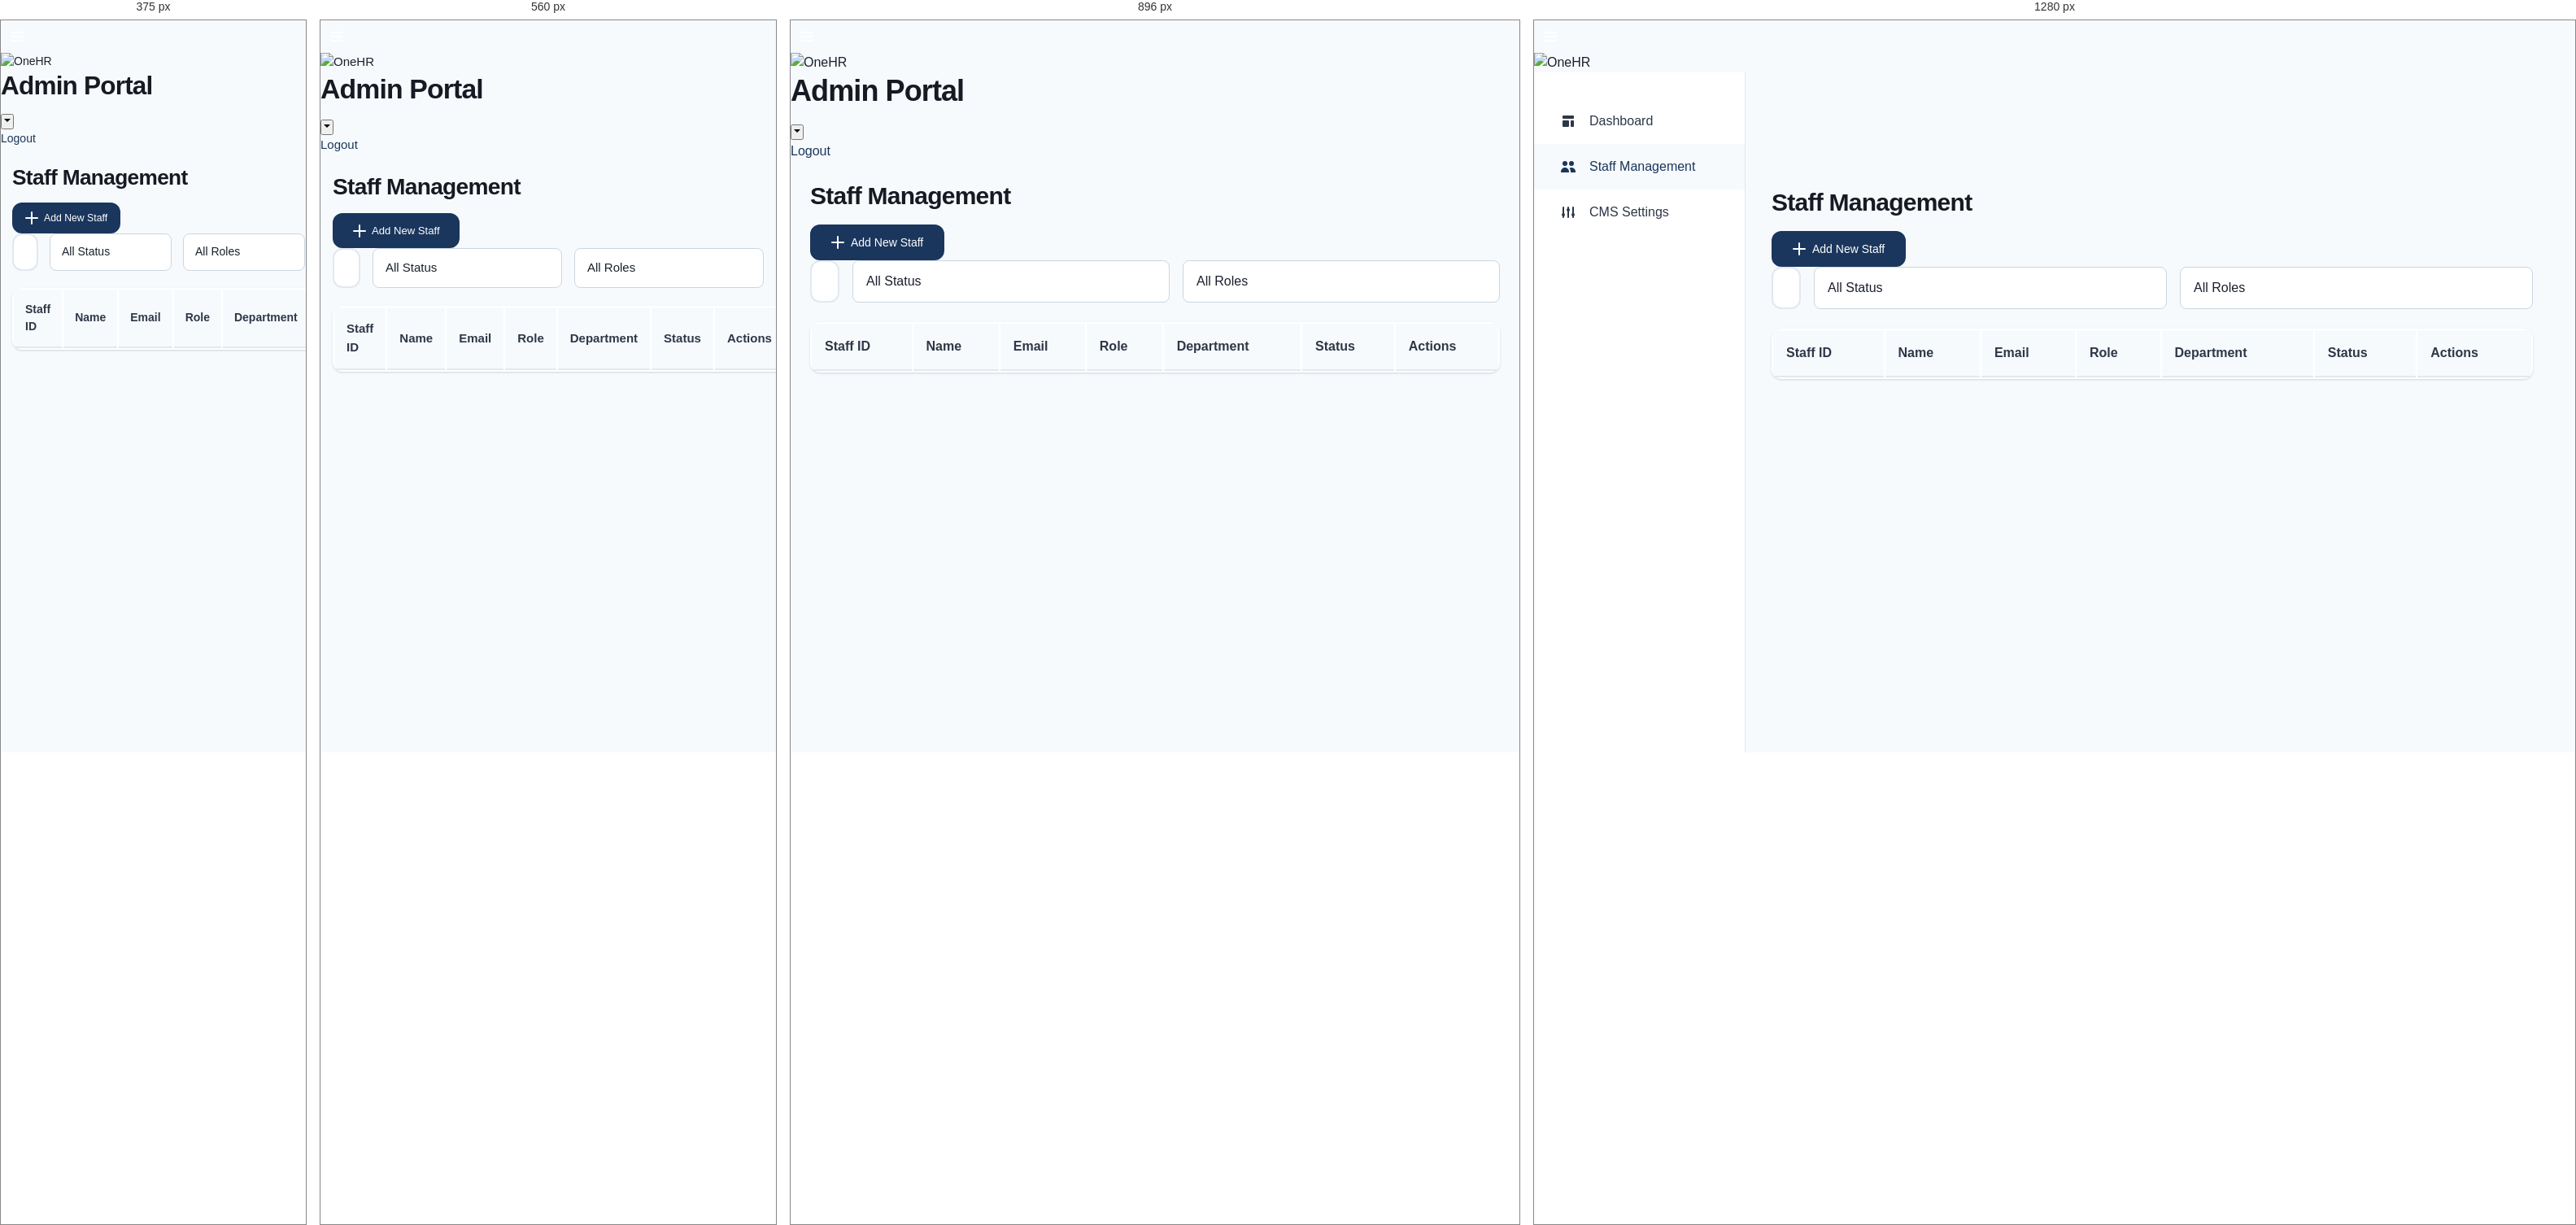
Rendered at 375 px, 560 px, 896 px and 1280 px, left to right.

<!-- file: staff-management.html -->
<!DOCTYPE html>
<html lang="en">

<head>
    <meta charset="UTF-8" />
    <meta name="viewport" content="width=device-width, initial-scale=1.0" />
    <title>Staff Management | Admin Portal</title>
    <link rel="stylesheet" href="../css/styles.css" />
    <link rel="stylesheet" href="../css/dashboard.css" />
    <style>
        .admin-sidebar {
            position: fixed;
            left: 0;
            top: 64px;
            bottom: 0;
            width: 260px;
            background-color: var(--white);
            border-right: 1px solid var(--gray-200);
            padding: var(--spacing-xl) 0;
            overflow-y: auto;
        }

        .admin-main {
            margin-left: 260px;
        }

        .sidebar-menu {
            display: flex;
            flex-direction: column;
        }

        .sidebar-item {
            display: flex;
            align-items: center;
            gap: var(--spacing-md);
            padding: var(--spacing-md) var(--spacing-xl);
            color: var(--gray-700);
            text-decoration: none;
            transition: all var(--transition-fast);
        }

        .sidebar-item:hover,
        .sidebar-item.active {
            background-color: var(--gray-50);
            color: var(--primary-color);
        }

        .search-bar {
            display: flex;
            gap: 1rem;
            margin-bottom: 1.5rem;
        }

        .search-input {
            flex: 1;
            padding: 0.75rem 1rem;
            border: 1px solid var(--gray-300);
            border-radius: 8px;
            font-size: 0.95rem;
        }

        .filter-select {
            padding: 0.75rem 1rem;
            border: 1px solid var(--gray-300);
            border-radius: 8px;
            background: white;
            min-width: 150px;
        }

        .staff-table {
            width: 100%;
            background: white;
            border-radius: 12px;
            overflow: hidden;
            box-shadow: var(--shadow-sm);
        }

        .staff-table th {
            background: var(--gray-50);
            padding: 1rem;
            text-align: left;
            font-weight: 600;
            color: var(--gray-700);
            border-bottom: 2px solid var(--gray-200);
        }

        .staff-table td {
            padding: 1rem;
            border-bottom: 1px solid var(--gray-100);
        }

        .staff-table tr:hover {
            background: var(--gray-50);
        }

        .status-badge {
            display: inline-block;
            padding: 0.25rem 0.75rem;
            border-radius: 12px;
            font-size: 0.85rem;
            font-weight: 500;
        }

        .status-badge.active {
            background: #d4edda;
            color: #155724;
        }

        .status-badge.inactive {
            background: #f8d7da;
            color: #721c24;
        }

        .action-btn {
            padding: 0.4rem 0.8rem;
            border: none;
            border-radius: 6px;
            cursor: pointer;
            font-size: 0.85rem;
            margin-right: 0.5rem;
            transition: all 0.2s;
        }

        .action-btn.edit {
            background: #0066cc;
            color: white;
        }

        .action-btn.edit:hover {
            background: #0052a3;
        }

        .action-btn.deactivate {
            background: #dc3545;
            color: white;
        }

        .action-btn.deactivate:hover {
            background: #c82333;
        }

        .action-btn.activate {
            background: #28a745;
            color: white;
        }

        .modal {
            display: none;
            position: fixed;
            top: 0;
            left: 0;
            right: 0;
            bottom: 0;
            background: rgba(0, 0, 0, 0.5);
            z-index: 1000;
            align-items: center;
            justify-content: center;
        }

        .modal.show {
            display: flex;
        }

        .modal-content {
            background: white;
            padding: 2rem;
            border-radius: 12px;
            max-width: 600px;
            width: 90%;
            max-height: 90vh;
            overflow-y: auto;
        }

        .modal-header {
            display: flex;
            justify-content: space-between;
            align-items: center;
            margin-bottom: 1.5rem;
        }

        .modal-header h3 {
            margin: 0;
            font-size: 1.5rem;
        }

        .close-btn {
            background: none;
            border: none;
            font-size: 1.5rem;
            cursor: pointer;
            color: var(--gray-600);
        }

        .form-group {
            margin-bottom: 1.5rem;
        }

        .form-group label {
            display: block;
            margin-bottom: 0.5rem;
            font-weight: 500;
            color: var(--gray-700);
        }

        .form-control {
            width: 100%;
            padding: 0.75rem;
            border: 1px solid var(--gray-300);
            border-radius: 8px;
            font-size: 0.95rem;
        }

        .form-row {
            display: grid;
            grid-template-columns: 1fr 1fr;
            gap: 1rem;
        }

        .btn-group {
            display: flex;
            gap: 1rem;
            justify-content: flex-end;
            margin-top: 2rem;
        }

        @media (max-width: 1024px) {
            .admin-sidebar {
                transform: translateX(-100%);
            }

            .admin-sidebar.open {
                transform: translateX(0);
            }

            .admin-main {
                margin-left: 0;
            }

            .form-row {
                grid-template-columns: 1fr;
            }
        }
    </style>
</head>

<body>
    <!-- Navigation Header -->
    <header class="main-header">
        <div class="header-left">
            <button class="icon-btn menu-toggle-btn" onclick="toggleSidebar()" title="Toggle sidebar"
                aria-label="Toggle sidebar">
                <svg width="20" height="20" viewBox="0 0 20 20" fill="currentColor">
                    <path d="M3 5h14M3 10h14M3 15h14" stroke="currentColor" stroke-width="2" stroke-linecap="round" />
                </svg>
            </button>
            <div class="org-logo-small">
                <img src="../assets/logo.svg" alt="OneHR" />
            </div>
            <h1 class="portal-title">Admin Portal</h1>
        </div>

        <div class="header-right">
            <div class="user-menu">
                <button class="user-btn" onclick="toggleUserMenu()" title="User menu" aria-label="User menu">
                    <div class="avatar"></div>
                    <span></span>
                    <svg width="12" height="12" viewBox="0 0 12 12" fill="currentColor">
                        <path d="M6 8L2 4h8L6 8z" />
                    </svg>
                </button>
                <div class="dropdown-menu" id="userDropdown">
                    <a href="#" onclick="logout()">Logout</a>
                </div>
            </div>
        </div>
    </header>

    <!-- Admin Sidebar -->
    <aside class="admin-sidebar" id="adminSidebar">
        <nav class="sidebar-menu">
            <a href="admin_interface.html" class="sidebar-item">
                <svg width="20" height="20" viewBox="0 0 20 20" fill="currentColor">
                    <path
                        d="M3 4a1 1 0 011-1h12a1 1 0 011 1v2a1 1 0 01-1 1H4a1 1 0 01-1-1V4zM3 10a1 1 0 011-1h6a1 1 0 011 1v6a1 1 0 01-1 1H4a1 1 0 01-1-1v-6zM14 9a1 1 0 00-1 1v6a1 1 0 001 1h2a1 1 0 001-1v-6a1 1 0 00-1-1h-2z" />
                </svg>
                Dashboard
            </a>
            <a href="staff-management.html" class="sidebar-item active">
                <svg width="20" height="20" viewBox="0 0 20 20" fill="currentColor">
                    <path
                        d="M9 6a3 3 0 11-6 0 3 3 0 016 0zM17 6a3 3 0 11-6 0 3 3 0 016 0zM12.93 17c.046-.327.07-.66.07-1a6.97 6.97 0 00-1.5-4.33A5 5 0 0119 16v1h-6.07zM6 11a5 5 0 015 5v1H1v-1a5 5 0 015-5z" />
                </svg>
                Staff Management
            </a>
            <a href="cms-settings.html" class="sidebar-item">
                <svg width="20" height="20" viewBox="0 0 20 20" fill="currentColor">
                    <path
                        d="M5 4a1 1 0 00-2 0v7.268a2 2 0 000 3.464V16a1 1 0 102 0v-1.268a2 2 0 000-3.464V4zM11 4a1 1 0 10-2 0v1.268a2 2 0 000 3.464V16a1 1 0 102 0V8.732a2 2 0 000-3.464V4zM16 3a1 1 0 011 1v7.268a2 2 0 010 3.464V16a1 1 0 11-2 0v-1.268a2 2 0 010-3.464V4a1 1 0 011-1z" />
                </svg>
                CMS Settings
            </a>
        </nav>
    </aside>

    <!-- Main Content -->
    <main class="main-content admin-main">
        <div class="page-header">
            <div>
                <h2>Staff Management</h2>
                <p class="date-display" id="currentDate"></p>
            </div>
            <button class="btn btn-primary" onclick="showCreateStaffModal()">
                <svg width="16" height="16" viewBox="0 0 16 16" fill="currentColor" class="btn-icon">
                    <path d="M8 0a1 1 0 011 1v6h6a1 1 0 110 2H9v6a1 1 0 11-2 0V9H1a1 1 0 110-2h6V1a1 1 0 011-1z" />
                </svg>
                Add New Staff
            </button>
        </div>

        <!-- Search and Filters -->
        <div class="search-bar">
            <input type="text" class="search-input" id="searchInput" placeholder="Search by name, staff ID, or email..."
                onkeyup="filterStaff()" />
            <select class="filter-select" id="statusFilter" onchange="filterStaff()" aria-label="Filter by status"
                title="Filter by status">
                <option value="">All Status</option>
                <option value="active">Active</option>
                <option value="inactive">Inactive</option>
            </select>
            <select class="filter-select" id="roleFilter" onchange="filterStaff()" aria-label="Filter by role"
                title="Filter by role">
                <option value="">All Roles</option>
                <option value="admin">Admin</option>
                <option value="staff">Staff</option>
            </select>
        </div>

        <!-- Staff Table -->
        <table class="staff-table">
            <thead>
                <tr>
                    <th>Staff ID</th>
                    <th>Name</th>
                    <th>Email</th>
                    <th>Role</th>
                    <th>Department</th>
                    <th>Status</th>
                    <th>Actions</th>
                </tr>
            </thead>
            <tbody id="staffTableBody">
                <!-- Populated by JavaScript -->
            </tbody>
        </table>
    </main>

    <!-- Create/Edit Staff Modal -->
    <div id="staffModal" class="modal">
        <div class="modal-content">
            <div class="modal-header">
                <h3 id="modalTitle">Add New Staff</h3>
                <button class="close-btn" onclick="closeStaffModal()">&times;</button>
            </div>
            <form id="staffForm" onsubmit="saveStaff(event)">
                <input type="hidden" id="staffId" />

                <div class="form-row">
                    <div class="form-group">
                        <label for="firstName">First Name *</label>
                        <input type="text" id="firstName" class="form-control" required />
                    </div>
                    <div class="form-group">
                        <label for="lastName">Last Name *</label>
                        <input type="text" id="lastName" class="form-control" required />
                    </div>
                </div>

                <div class="form-row">
                    <div class="form-group">
                        <label for="staffIdInput">Staff ID *</label>
                        <input type="text" id="staffIdInput" class="form-control" required />
                    </div>
                    <div class="form-group">
                        <label for="email">Email *</label>
                        <input type="email" id="email" class="form-control" required />
                    </div>
                </div>

                <div class="form-row">
                    <div class="form-group">
                        <label for="role">Role *</label>
                        <select id="role" class="form-control" required>
                            <option value="">Select Role</option>
                            <option value="staff">Staff</option>
                            <option value="admin">Admin</option>
                        </select>
                    </div>
                    <div class="form-group">
                        <label for="department">Department</label>
                        <input type="text" id="department" class="form-control" />
                    </div>
                </div>

                <div class="form-group">
                    <label for="position">Position</label>
                    <input type="text" id="position" class="form-control" />
                </div>

                <div class="form-group" id="passwordGroup">
                    <label for="password">Password *</label>
                    <input type="password" id="password" class="form-control" minlength="6" />
                    <small class="form-hint">Minimum 6 characters</small>
                </div>

                <div class="btn-group">
                    <button type="button" class="btn btn-secondary" onclick="closeStaffModal()">
                        Cancel
                    </button>
                    <button type="submit" class="btn btn-primary">
                        Save Staff
                    </button>
                </div>
            </form>
        </div>
    </div>

    <script src="../js/api.js"></script>
    <script src="../js/auth.js"></script>
    <script src="../js/common.js"></script>
    <script>
        let allStaff = [];
        let editingStaffId = null;

        function toggleSidebar() {
            document.getElementById('adminSidebar').classList.toggle('open');
        }

        function toggleUserMenu() {
            document.getElementById('userDropdown').classList.toggle('show');
        }

        async function loadStaff() {
            try {
                const response = await API.request('/admin/users', { auth: true });
                allStaff = response.data || [];
                renderStaffTable(allStaff);
            } catch (error) {
                console.error('Failed to load staff:', error);
                alert('Failed to load staff list');
            }
        }

        function renderStaffTable(staff) {
            const tbody = document.getElementById('staffTableBody');
            tbody.innerHTML = '';

            if (staff.length === 0) {
                tbody.innerHTML = '<tr><td colspan="7" style="text-align: center; padding: 2rem;">No staff members found</td></tr>';
                return;
            }

            staff.forEach(member => {
                const tr = document.createElement('tr');
                const role = member.roles?.[0]?.role?.name || member.role || 'staff';
                const status = member.status || 'active';

                tr.innerHTML = `
            <td>${member.staff_id || member.staffId || 'N/A'}</td>
            <td>${member.first_name || member.firstName || ''} ${member.last_name || member.lastName || ''}</td>
            <td>${member.email || 'N/A'}</td>
            <td style="text-transform: capitalize">${role}</td>
            <td>${member.department || 'N/A'}</td>
            <td><span class="status-badge ${status}">${status}</span></td>
            <td>
              <button class="action-btn edit" onclick="editStaff('${member.id}')">Edit</button>
              ${status === 'active'
                        ? `<button class="action-btn deactivate" onclick="toggleStaffStatus('${member.id}', 'inactive')">Deactivate</button>`
                        : `<button class="action-btn activate" onclick="toggleStaffStatus('${member.id}', 'active')">Activate</button>`
                    }
            </td>
          `;
                tbody.appendChild(tr);
            });
        }

        function filterStaff() {
            const searchTerm = document.getElementById('searchInput').value.toLowerCase();
            const statusFilter = document.getElementById('statusFilter').value;
            const roleFilter = document.getElementById('roleFilter').value;

            const filtered = allStaff.filter(member => {
                const matchesSearch =
                    (member.first_name?.toLowerCase().includes(searchTerm) || member.firstName?.toLowerCase().includes(searchTerm)) ||
                    (member.last_name?.toLowerCase().includes(searchTerm) || member.lastName?.toLowerCase().includes(searchTerm)) ||
                    (member.staff_id?.toLowerCase().includes(searchTerm) || member.staffId?.toLowerCase().includes(searchTerm)) ||
                    member.email?.toLowerCase().includes(searchTerm);

                const matchesStatus = !statusFilter || member.status === statusFilter;
                const memberRole = member.roles?.[0]?.role?.name || member.role || 'staff';
                const matchesRole = !roleFilter || memberRole === roleFilter;

                return matchesSearch && matchesStatus && matchesRole;
            });

            renderStaffTable(filtered);
        }

        function showCreateStaffModal() {
            editingStaffId = null;
            document.getElementById('modalTitle').textContent = 'Add New Staff';
            document.getElementById('staffForm').reset();
            document.getElementById('staffId').value = '';
            document.getElementById('passwordGroup').style.display = 'block';
            document.getElementById('password').required = true;
            document.getElementById('staffModal').classList.add('show');
        }

        function editStaff(id) {
            const staff = allStaff.find(s => s.id === id);
            if (!staff) return;

            editingStaffId = id;
            document.getElementById('modalTitle').textContent = 'Edit Staff';
            document.getElementById('staffId').value = id;
            document.getElementById('firstName').value = staff.first_name || staff.firstName || '';
            document.getElementById('lastName').value = staff.last_name || staff.lastName || '';
            document.getElementById('staffIdInput').value = staff.staff_id || staff.staffId || '';
            document.getElementById('email').value = staff.email || '';
            document.getElementById('role').value = staff.roles?.[0]?.role?.name || staff.role || 'staff';
            document.getElementById('department').value = staff.department || '';
            document.getElementById('position').value = staff.position || '';
            document.getElementById('passwordGroup').style.display = 'none';
            document.getElementById('password').required = false;
            document.getElementById('staffModal').classList.add('show');
        }

        function closeStaffModal() {
            document.getElementById('staffModal').classList.remove('show');
            document.getElementById('staffForm').reset();
            editingStaffId = null;
        }

        async function saveStaff(event) {
            event.preventDefault();

            const data = {
                staffId: document.getElementById('staffIdInput').value,
                email: document.getElementById('email').value,
                firstName: document.getElementById('firstName').value,
                lastName: document.getElementById('lastName').value,
                role: document.getElementById('role').value,
                department: document.getElementById('department').value,
                position: document.getElementById('position').value,
            };

            if (!editingStaffId) {
                data.password = document.getElementById('password').value;
            }

            try {
                if (editingStaffId) {
                    await API.request(`/admin/users/${editingStaffId}`, {
                        method: 'PUT',
                        auth: true,
                        body: data
                    });
                    alert('Staff updated successfully');
                } else {
                    await API.request('/auth/register', {
                        method: 'POST',
                        auth: true,
                        body: data
                    });
                    alert('Staff created successfully');
                }

                closeStaffModal();
                loadStaff();
            } catch (error) {
                console.error('Failed to save staff:', error);
                alert(error.message || 'Failed to save staff');
            }
        }

        async function toggleStaffStatus(id, newStatus) {
            if (!confirm(`Are you sure you want to ${newStatus === 'active' ? 'activate' : 'deactivate'} this staff member?`)) {
                return;
            }

            try {
                await API.request(`/admin/users/${id}`, {
                    method: 'PUT',
                    auth: true,
                    body: { status: newStatus }
                });
                alert(`Staff ${newStatus === 'active' ? 'activated' : 'deactivated'} successfully`);
                loadStaff();
            } catch (error) {
                console.error('Failed to update status:', error);
                alert('Failed to update staff status');
            }
        }

        // Close modal on overlay click
        document.getElementById('staffModal').addEventListener('click', (e) => {
            if (e.target === e.currentTarget) {
                closeStaffModal();
            }
        });

        // Initialize
        document.addEventListener('DOMContentLoaded', async () => {
            const user = await Auth.checkAuth();
            if (!user || user.role !== 'admin') {
                window.location.href = '../login.html';
                return;
            }
            loadStaff();
        });
    </script>
</body>

</html>

/* @media block from styles.css */
@media (max-width: 640px) {
  .main-content {
    padding: var(--spacing-lg) var(--spacing-md) var(--spacing-2xl);
  }
}

/* @media block from styles.css */
@media (max-width: 1024px) {
  :root {
    --spacing-xl: 1.5rem;
    --spacing-2xl: 2rem;
  }
}

/* @media block from styles.css */
@media (max-width: 768px) {
  html {
    font-size: 15px;
  }

  .form-row {
    grid-template-columns: 1fr;
  }

  .modal-content {
    margin: var(--spacing-lg);
    max-width: calc(100% - 2rem);
  }
}

/* @media block from styles.css */
@media (max-width: 480px) {
  html {
    font-size: 14px;
  }

  .btn {
    padding: 0.625rem 1rem;
  }

  .btn-lg {
    padding: 0.75rem 1.25rem;
  }
}